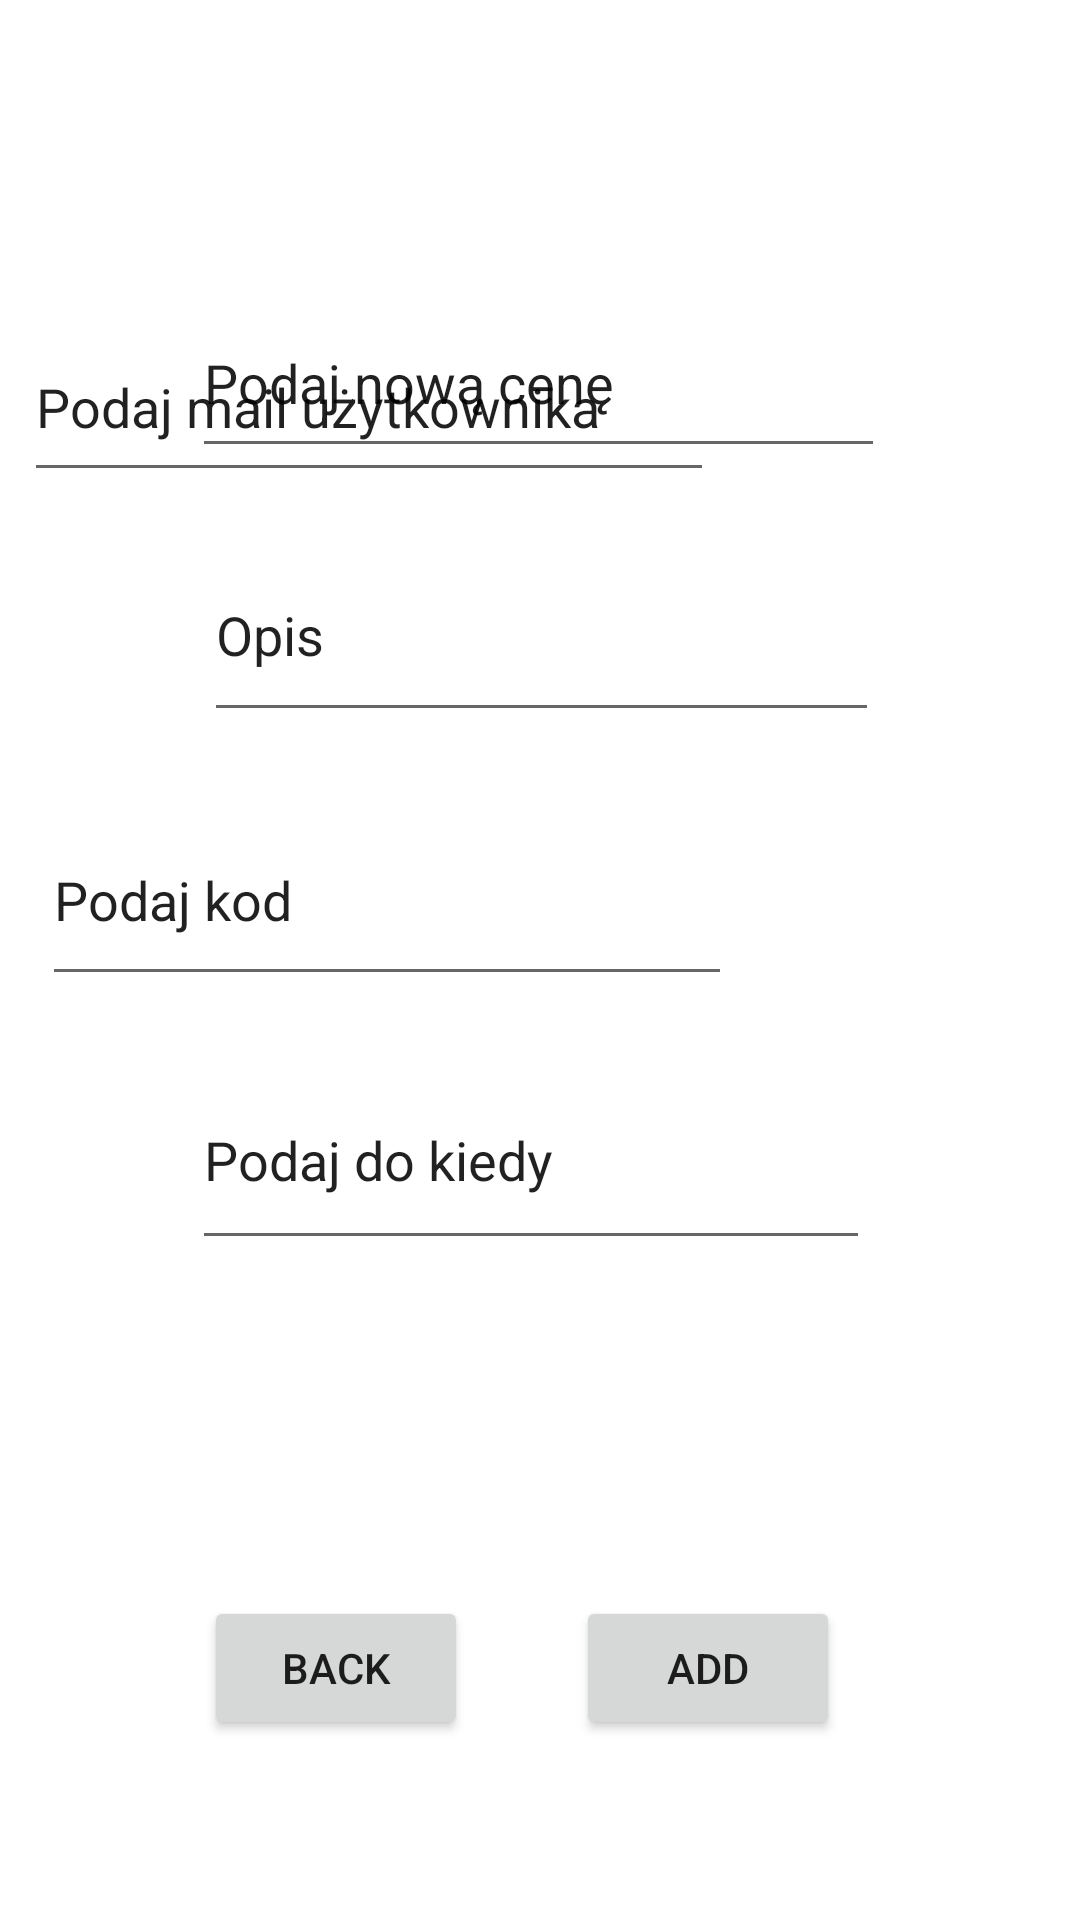

Android layout source for this screen:
<!-- AndroidManifest.xml: application theme Theme.IOProject -->
<!-- res/layout/fragment_add_offer.xml -->
<?xml version="1.0" encoding="utf-8"?>
<androidx.constraintlayout.widget.ConstraintLayout xmlns:android="http://schemas.android.com/apk/res/android"
    xmlns:app="http://schemas.android.com/apk/res-auto"
    xmlns:tools="http://schemas.android.com/tools"
    android:id="@+id/frameLayout2"
    android:layout_width="match_parent"
    android:layout_height="match_parent"
    tools:context=".shop.AddProductFragment">

    <EditText
        android:id="@+id/OfferName"
        android:layout_width="230dp"
        android:layout_height="60dp"
        android:layout_marginTop="104dp"
        android:layout_marginEnd="122dp"
        android:ems="10"
        android:hint="@string/product_name"
        android:inputType="textPersonName"
        android:text="Podaj mail użytkownika"
        app:layout_constraintEnd_toEndOf="parent"
        app:layout_constraintTop_toTopOf="parent" />

    <EditText
        android:id="@+id/OfferPrice"
        android:layout_width="231dp"
        android:layout_height="60dp"
        android:layout_marginStart="64dp"
        android:layout_marginBottom="484dp"
        android:ems="10"
        android:inputType="textPersonName"
        android:text="Podaj nową cenę"
        app:layout_constraintBottom_toBottomOf="parent"
        app:layout_constraintStart_toStartOf="parent" />

    <EditText
        android:id="@+id/OfferCode"
        android:layout_width="230dp"
        android:layout_height="67dp"
        android:layout_marginEnd="116dp"
        android:layout_marginBottom="308dp"
        android:ems="10"
        android:inputType="textPersonName"
        android:text="Podaj kod"
        app:layout_constraintBottom_toBottomOf="parent"
        app:layout_constraintEnd_toEndOf="parent" />

    <Button
        android:id="@+id/button2"
        android:layout_width="wrap_content"
        android:layout_height="wrap_content"
        android:layout_marginEnd="80dp"
        android:layout_marginBottom="60dp"
        android:text="Add"
        app:layout_constraintBottom_toBottomOf="parent"
        app:layout_constraintEnd_toEndOf="parent" />

    <Button
        android:id="@+id/button5"
        android:layout_width="wrap_content"
        android:layout_height="wrap_content"
        android:layout_marginStart="68dp"
        android:layout_marginBottom="60dp"
        android:text="back"
        app:layout_constraintBottom_toBottomOf="parent"
        app:layout_constraintStart_toStartOf="parent" />

    <EditText
        android:id="@+id/OfferDescription"
        android:layout_width="225dp"
        android:layout_height="68dp"
        android:layout_marginStart="68dp"
        android:layout_marginBottom="288dp"
        android:ems="10"
        android:inputType="textPersonName"
        android:text="Opis"
        app:layout_constraintBottom_toTopOf="@+id/button2"
        app:layout_constraintStart_toStartOf="parent" />

    <EditText
        android:id="@+id/OfferDate"
        android:layout_width="226dp"
        android:layout_height="70dp"
        android:layout_marginStart="64dp"
        android:layout_marginBottom="112dp"
        android:ems="10"
        android:inputType="textPersonName"
        android:text="Podaj do kiedy"
        app:layout_constraintBottom_toTopOf="@+id/button2"
        app:layout_constraintStart_toStartOf="parent" />
</androidx.constraintlayout.widget.ConstraintLayout>
<!-- resources referenced by this layout -->
<resources>
  <style name="Theme.IOProject" parent="Theme.MaterialComponents.DayNight.NoActionBar">
          
          <item name="colorPrimary">@color/purple_500</item>
          <item name="colorPrimaryVariant">@color/purple_700</item>
          <item name="colorOnPrimary">@color/white</item>
          
          <item name="colorSecondary">@color/teal_200</item>
          <item name="colorSecondaryVariant">@color/teal_700</item>
          <item name="colorOnSecondary">@color/black</item>
          
          <item name="android:statusBarColor">?attr/colorPrimaryVariant</item>
          
      </style>
  <color name="purple_500">#FF6200EE</color>
  <color name="purple_700">#FF3700B3</color>
  <color name="white">#FFFFFFFF</color>
  <color name="teal_200">#FF03DAC5</color>
  <color name="teal_700">#FF018786</color>
  <color name="black">#FF000000</color>
</resources>
